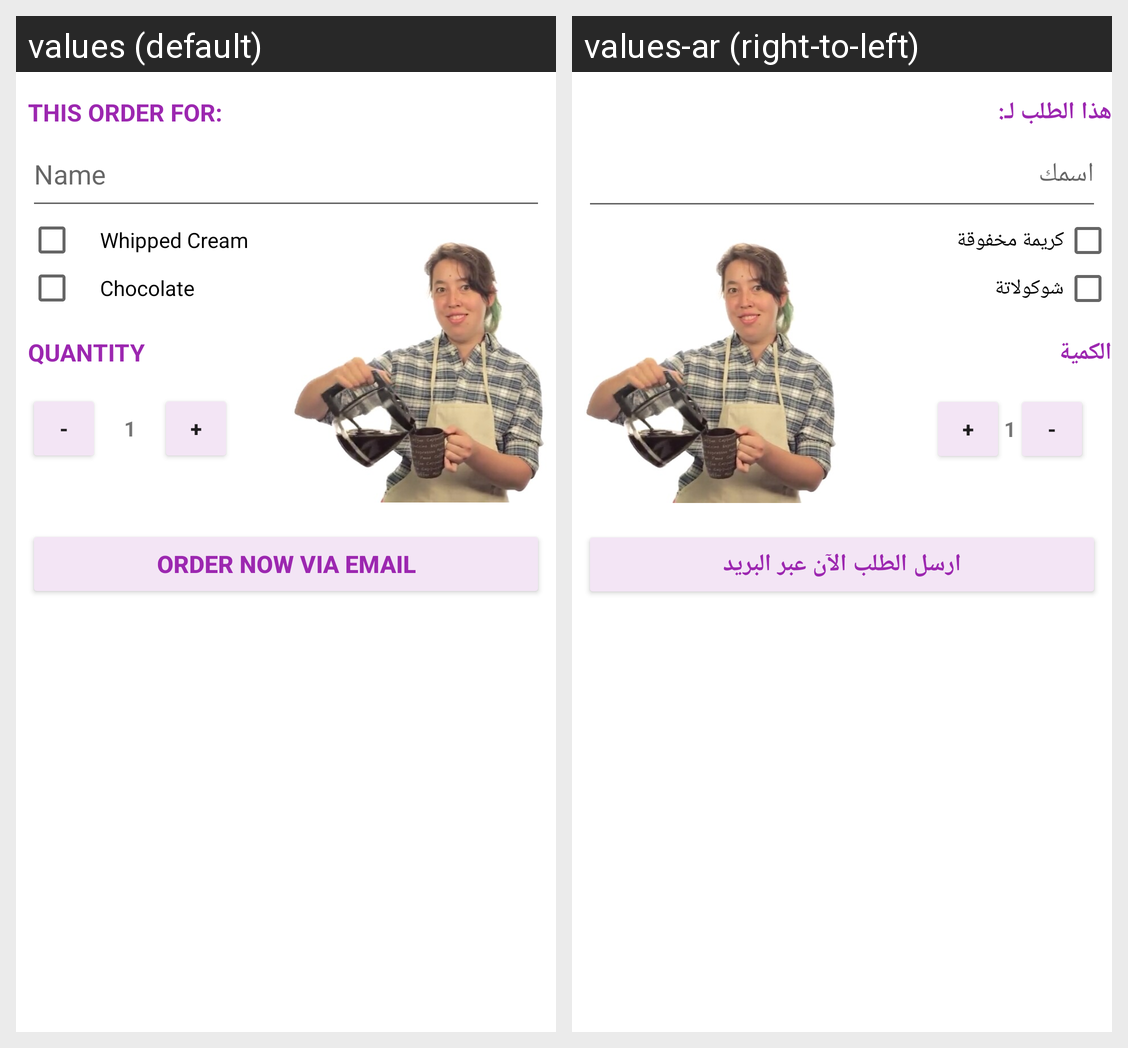

Strings drawn on this Android screen and how each of the app's shown locales translates them:
Android screen res/layout/activity_main.xml rendered under 2 locales, left to right: values (default), values-ar (right-to-left). Device: Nexus 5 (rendered at 1080×1920; each locale shown at half size, 540×960, under a caption strip naming it); theme AppTheme.
Strings drawn on this screen, with the default value and each locale's value (text and hints the layout hard-codes, and strings that could not be matched under every locale, appear in the picture but are not listed):

this_order
  values: This Order For:
  values-ar: هذا الطلب لـ:

hint_name
  values: Name
  values-ar: اسمك

whipped_cream
  values: Whipped Cream
  values-ar: كريمة مخفوقة

chocolate
  values: Chocolate
  values-ar: شوكولاتة

quantity
  values: Quantity
  values-ar: الكمية

order_button
  values: Order now via Email
  values-ar: ارسل الطلب الآن عبر البريد
